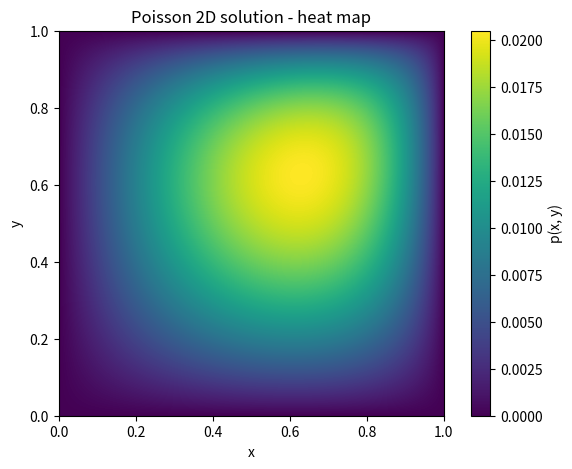

Here is the Python script that generated this plot:
import matplotlib.pyplot as plt
import numpy as np
from scipy.sparse import lil_matrix
from scipy.sparse.linalg import spsolve

# 2D Poisson equation: -lap(p) = f on [0, Lx] x [0, Ly], homogeneous Dirichlet BCs
# 5-point stencil, direct sparse solver

def get_params():
    Lx = 1
    Ly  = 1
    nx = 500
    ny = 500
    dx = Lx / (nx - 1)
    dy = Ly / (ny - 1)
    return{ "Lx": Lx, "Ly": Ly, "nx": nx, "ny": ny, "dx": dx, "dy": dy}

def make_grid(Lx, Ly, nx, ny):
    x = np.linspace(0, Lx, nx)
    y = np.linspace(0, Ly, ny)

    X, Y = np.meshgrid(x, y)
    return X, Y

def is_boundary(i, j, nx, ny):
    return i == 0 or i == nx - 1 or j == 0 or j == ny - 1

def forcing(x, y):
    f = np.sin(x * y)
    return f

def boundary_conditions(i, j, nx, ny, x, y):
    if i == 0:
        return 0
    elif i == nx - 1:
        return 0
    elif j == 0:
        return 0
    elif j == ny - 1:
        return 0

def build_system(nx, ny, dx, dy):
    N = nx * ny

    A = lil_matrix((N, N))
    b = np.zeros(N)

    for j in range(ny):
        for i in range(nx):

            x = i * dx
            y = j * dy
            k = i + j * nx

            if is_boundary(i, j, nx, ny):
                A[k, k] = 1
                b[k] = boundary_conditions(i, j, nx, ny, x, y)

            else:
                A[k, k] = 2 / dx**2 + 2 / dy**2

                A[k, k - 1] = -1 / dx**2
                A[k, k + 1] = -1 / dx**2
                A[k, k - nx] = -1 / dy**2
                A[k, k + nx] = -1 / dy**2

                b[k] = forcing(x, y)

    return A.tocsr(), b

def solve_poisson(A, b, nx, ny):
    p_vec = spsolve(A, b)
    p = p_vec.reshape((ny, nx))
    return p

def plot_heatmap(p, Lx, Ly):
    plt.figure(figsize=(7, 5))

    plt.imshow(
        p,
        extent=[0, Lx, 0, Ly],
        origin="lower",
        aspect="equal"
    )

    plt.colorbar(label="p(x, y)")
    plt.xlabel("x")
    plt.ylabel("y")
    plt.title("Poisson 2D solution - heat map")

    plt.show()

if __name__ == "__main__":
    params = get_params()
    A, b = build_system(params["nx"], params["ny"], params["dx"], params["dy"])

    p = solve_poisson(A, b, params["nx"], params["ny"])

    plot_heatmap(p, params["Lx"], params["Ly"])
